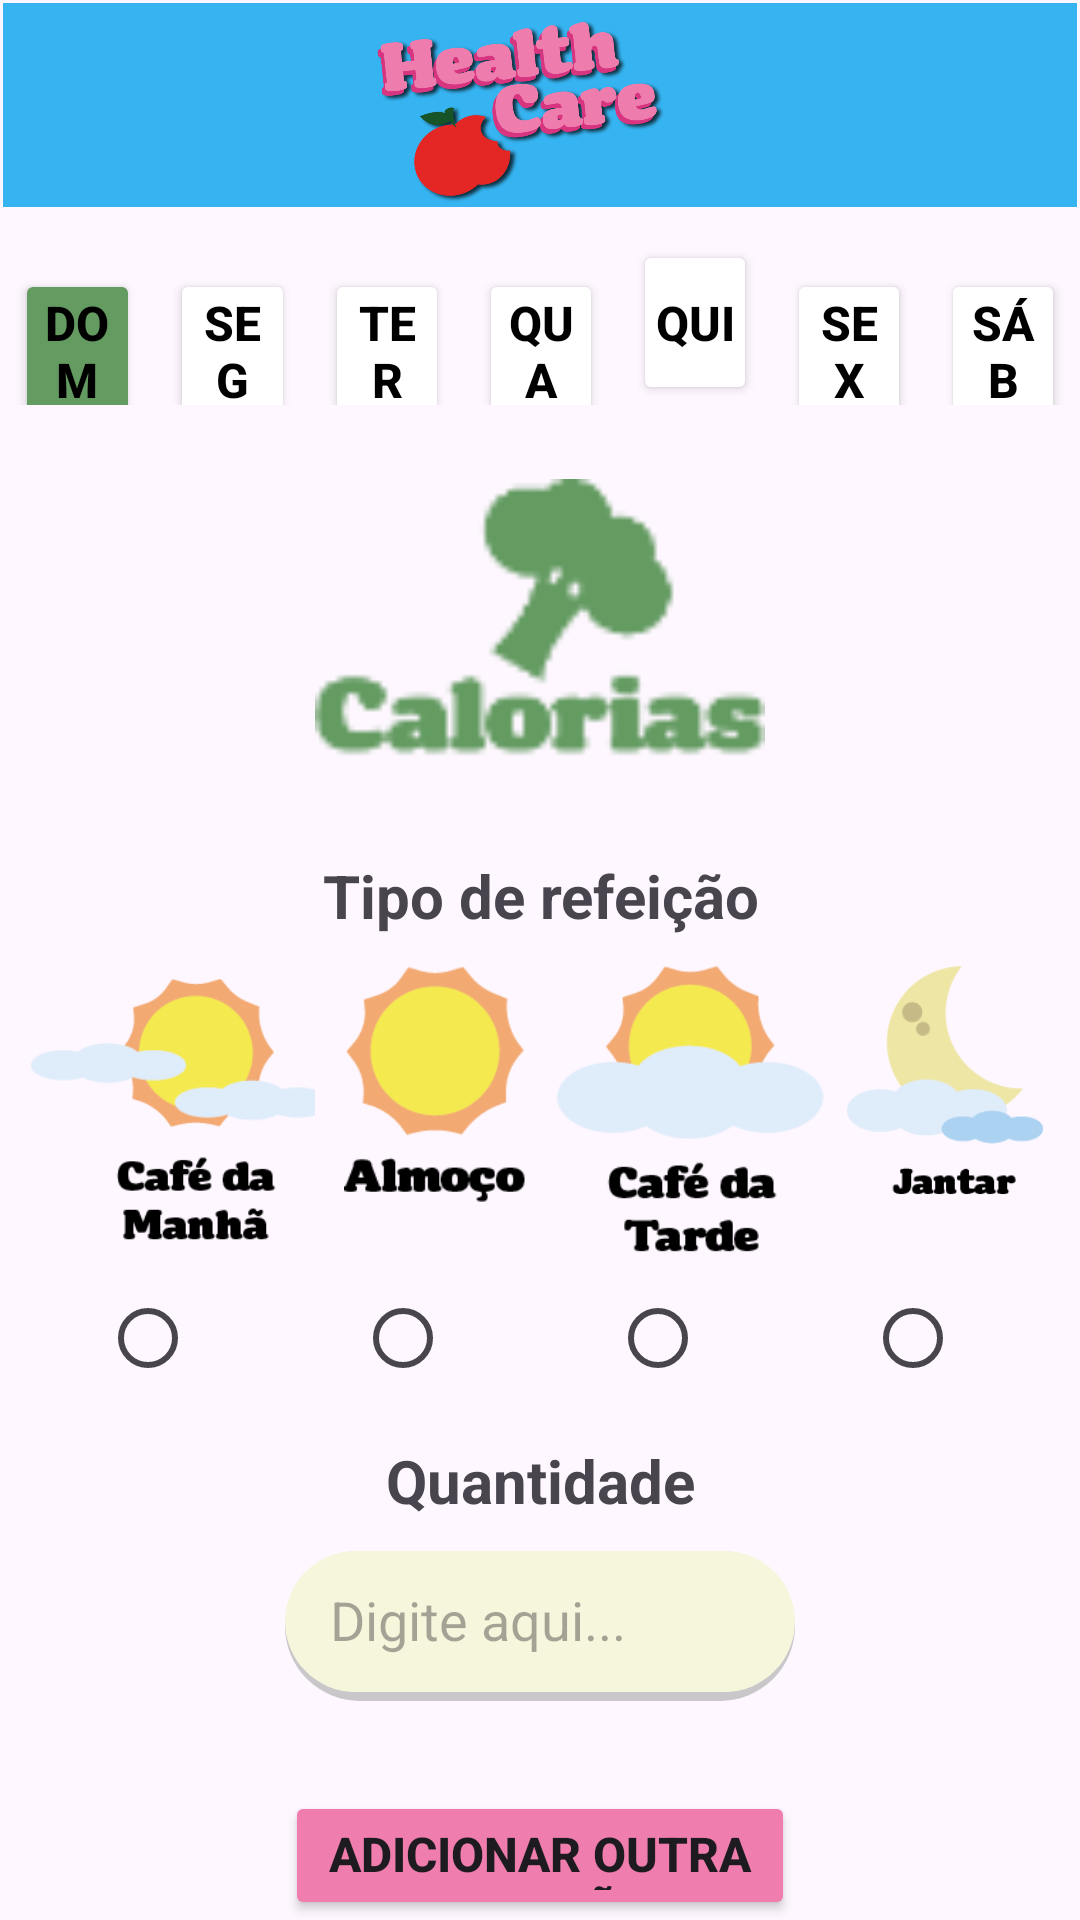

This screen was rendered from an Android layout file. Write that file and the resources it references.
<!-- AndroidManifest.xml: application theme Theme.HealthCare -->
<!-- res/layout/activity_add_calorias.xml -->
<?xml version="1.0" encoding="utf-8"?>
<LinearLayout xmlns:android="http://schemas.android.com/apk/res/android"
    xmlns:app="http://schemas.android.com/apk/res-auto"
    xmlns:tools="http://schemas.android.com/tools"
    android:layout_width="match_parent"
    android:layout_height="match_parent"
    android:orientation="vertical"
    tools:context=".AddCalorias">

    <LinearLayout
        android:layout_width="match_parent"
        android:layout_height="70dp"
        android:orientation="vertical"
        android:padding="1dp">

        <ImageView
            android:id="@+id/imageViewHeaderAddCalorias"
            android:layout_width="match_parent"
            android:layout_height="match_parent"
            android:background="@color/bluedark"
            android:padding="1dp"
            android:src="@drawable/healthcare" />
    </LinearLayout>

    

    <LinearLayout
        android:layout_width="match_parent"
        android:layout_height="wrap_content"
        android:layout_marginTop="10dp"
        android:orientation="horizontal">

        <Button
            android:id="@+id/buttonDomAddCalorias"
            android:layout_width="45dp"
            android:layout_height="55dp"
            android:layout_marginLeft="5dp"
            android:layout_marginRight="5dp"
            android:layout_weight="1"
            android:backgroundTint="@color/green"
            android:padding="7dp"
            android:text="Dom"
            android:textColor="@color/black"
            android:textSize="16sp"
            android:textStyle="bold" />

        <Button
            android:id="@+id/buttonSegAddCalorias"
            android:layout_width="45dp"
            android:layout_height="55dp"
            android:layout_marginLeft="5dp"
            android:layout_marginRight="5dp"
            android:layout_weight="1"
            android:backgroundTint="@color/white"
            android:padding="7dp"
            android:text="Seg"
            android:textColor="@color/black"
            android:textSize="16sp"
            android:textStyle="bold" />

        <Button
            android:id="@+id/buttonTerAddCalorias"
            android:layout_width="45dp"
            android:layout_height="55dp"
            android:layout_marginLeft="5dp"
            android:layout_marginRight="5dp"
            android:layout_weight="1"
            android:backgroundTint="@color/white"
            android:padding="7dp"
            android:text="Ter"
            android:textColor="@color/black"
            android:textSize="16sp"
            android:textStyle="bold" />

        <Button
            android:id="@+id/buttonQuaAddCalorias"
            android:layout_width="45dp"
            android:layout_height="55dp"
            android:layout_marginLeft="5dp"
            android:layout_marginRight="5dp"
            android:layout_weight="1"
            android:backgroundTint="@color/white"
            android:padding="7dp"
            android:text="Qua"
            android:textColor="@color/black"
            android:textSize="16sp"
            android:textStyle="bold" />

        <Button
            android:id="@+id/buttonQuiAddCalorias"
            android:layout_width="45dp"
            android:layout_height="55dp"
            android:layout_marginLeft="5dp"
            android:layout_marginRight="5dp"
            android:layout_weight="1"
            android:backgroundTint="@color/white"
            android:padding="7dp"
            android:text="Qui"
            android:textColor="@color/black"
            android:textSize="16sp"
            android:textStyle="bold" />

        <Button
            android:id="@+id/buttonSexAddCalorias"
            android:layout_width="45dp"
            android:layout_height="55dp"
            android:layout_marginLeft="5dp"
            android:layout_marginRight="5dp"
            android:layout_weight="1"
            android:backgroundTint="@color/white"
            android:padding="7dp"
            android:text="Sex"
            android:textColor="@color/black"
            android:textSize="16sp"
            android:textStyle="bold" />

        <Button
            android:id="@+id/buttonSabAddCalorias"
            android:layout_width="45dp"
            android:layout_height="55dp"
            android:layout_marginLeft="5dp"
            android:layout_marginRight="5dp"
            android:layout_weight="1"
            android:backgroundTint="@color/white"
            android:padding="7dp"
            android:text="Sáb"
            android:textColor="@color/black"
            android:textSize="16sp"
            android:textStyle="bold" />
    </LinearLayout>

    <ImageView
        android:id="@+id/imageViewAddCalorias"
        android:layout_width="150dp"
        android:layout_height="150dp"
        android:layout_gravity="center"
        android:src="@drawable/calorias" />

    <TextView
        android:id="@+id/textViewTipoRefeicao"
        android:layout_width="match_parent"
        android:layout_height="wrap_content"
        android:text="Tipo de refeição"
        android:textAlignment="center"
        android:textSize="20sp"
        android:textStyle="bold" />

    <LinearLayout
        android:layout_width="match_parent"
        android:layout_height="wrap_content"
        android:layout_margin="10dp"
        android:orientation="horizontal">

        <LinearLayout
            android:layout_width="wrap_content"
            android:layout_height="match_parent"
            android:layout_weight="1"
            android:orientation="vertical">

            <ImageView
                android:id="@+id/imageViewCafeManha"
                android:layout_width="100dp"
                android:layout_height="100dp"
                android:src="@drawable/cafedamanha" />

            <LinearLayout
                android:layout_width="match_parent"
                android:layout_height="wrap_content"
                android:orientation="vertical">

                <RadioButton
                    android:id="@+id/radioButtonCafeManha"
                    android:layout_width="wrap_content"
                    android:layout_height="wrap_content"
                    android:layout_gravity="center" />
            </LinearLayout>

        </LinearLayout>

        <LinearLayout
            android:layout_width="wrap_content"
            android:layout_height="match_parent"
            android:layout_weight="1"
            android:orientation="vertical">

            <ImageView
                android:id="@+id/imageViewAlmoco"
                android:layout_width="80dp"
                android:layout_height="80dp"
                android:src="@drawable/almoco" />

            <LinearLayout
                android:layout_width="match_parent"
                android:layout_height="wrap_content"
                android:layout_marginTop="20dp"
                android:orientation="vertical">

                <RadioButton
                    android:id="@+id/radioButtonAlmoco"
                    android:layout_width="wrap_content"
                    android:layout_height="wrap_content"
                    android:layout_gravity="center" />
            </LinearLayout>

        </LinearLayout>

        <LinearLayout
            android:layout_width="wrap_content"
            android:layout_height="match_parent"
            android:layout_weight="1"
            android:orientation="vertical">

            <ImageView
                android:id="@+id/imageViewCafeTarde"
                android:layout_width="100dp"
                android:layout_height="100dp"
                android:src="@drawable/cafedatarde" />

            <LinearLayout
                android:layout_width="match_parent"
                android:layout_height="match_parent"
                android:orientation="vertical">

                <RadioButton
                    android:id="@+id/radioButtonCafeTarde"
                    android:layout_width="wrap_content"
                    android:layout_height="wrap_content"
                    android:layout_gravity="center" />
            </LinearLayout>

        </LinearLayout>

        <LinearLayout
            android:layout_width="wrap_content"
            android:layout_height="match_parent"
            android:layout_weight="1"
            android:orientation="vertical">

            <ImageView
                android:id="@+id/imageViewJantar"
                android:layout_width="80dp"
                android:layout_height="80dp"
                android:src="@drawable/jantar" />

            <LinearLayout
                android:layout_width="match_parent"
                android:layout_height="wrap_content"
                android:layout_marginTop="20dp"
                android:orientation="vertical">

                <RadioButton
                    android:id="@+id/radioButtonJantar"
                    android:layout_width="wrap_content"
                    android:layout_height="wrap_content"
                    android:layout_gravity="center" />
            </LinearLayout>

        </LinearLayout>
    </LinearLayout>

    <TextView
        android:id="@+id/textViewQuantidadeAddCalorias"
        android:layout_width="match_parent"
        android:layout_height="wrap_content"
        android:text="Quantidade"
        android:textAlignment="center"
        android:textSize="20sp"
        android:textStyle="bold" />

    <EditText
        android:id="@+id/editTextDigiteAquiAddCalorias"
        android:layout_width="170dp"
        android:layout_height="50dp"
        android:layout_gravity="center"
        android:layout_margin="10dp"
        android:background="@drawable/rounded_card"
        android:ems="10"
        android:hint="Digite aqui..."
        android:inputType="text"
        android:padding="15dp" />

    <Button
        android:id="@+id/buttonAddCalorias"
        android:layout_width="170dp"
        android:layout_height="wrap_content"
        android:layout_gravity="center"
        android:layout_marginTop="20dp"
        android:backgroundTint="@color/pinklight"
        android:shadowColor="@color/shadow"
        android:shadowDy="7"
        android:text="Adicionar outra refeição"
        android:textSize="16sp"
        android:textStyle="bold" />

</LinearLayout>
<!-- resources referenced by this layout -->
<resources>
  <color name="black">#FF000000</color>
  <color name="bluedark">#FF36B4F1</color>
  <color name="green">#FF639B61</color>
  <color name="pinklight">#FFEF7DAD</color>
  <color name="white">#FFFFFFFF</color>
  <!-- drawable almoco: png bitmap (drawable, 4002 bytes) -->
  <!-- drawable cafedamanha: png bitmap (drawable, 6745 bytes) -->
  <!-- drawable cafedatarde: png bitmap (drawable, 5796 bytes) -->
  <!-- drawable calorias: png bitmap (drawable, 2988 bytes) -->
  <!-- drawable healthcare: png bitmap (drawable, 83027 bytes) -->
  <!-- drawable jantar: png bitmap (drawable, 4869 bytes) -->
  <!-- drawable rounded_card (drawable) -->
  <layer-list xmlns:android="http://schemas.android.com/apk/res/android">
      <item>
          <shape android:shape="rectangle">
              <solid android:color="#CABBBBBB"/>
              <corners android:radius="30dp" />
          </shape>
      </item>
  
      <item
          android:left="0dp"
          android:right="0dp"
          android:top="0dp"
          android:bottom="3dp">
          <shape android:shape="rectangle">
              <solid android:color="@color/yellowlight"/>
              <corners android:radius="30dp" />
          </shape>
      </item>
  </layer-list>
  
  
          
          
  
          
  
  <style name="Theme.HealthCare" parent="Base.Theme.HealthCare" />
  <color name="yellowlight">#FFF5F6DB</color>
  <style name="Base.Theme.HealthCare" parent="Theme.Material3.DayNight.NoActionBar">
          
          
      </style>
</resources>
